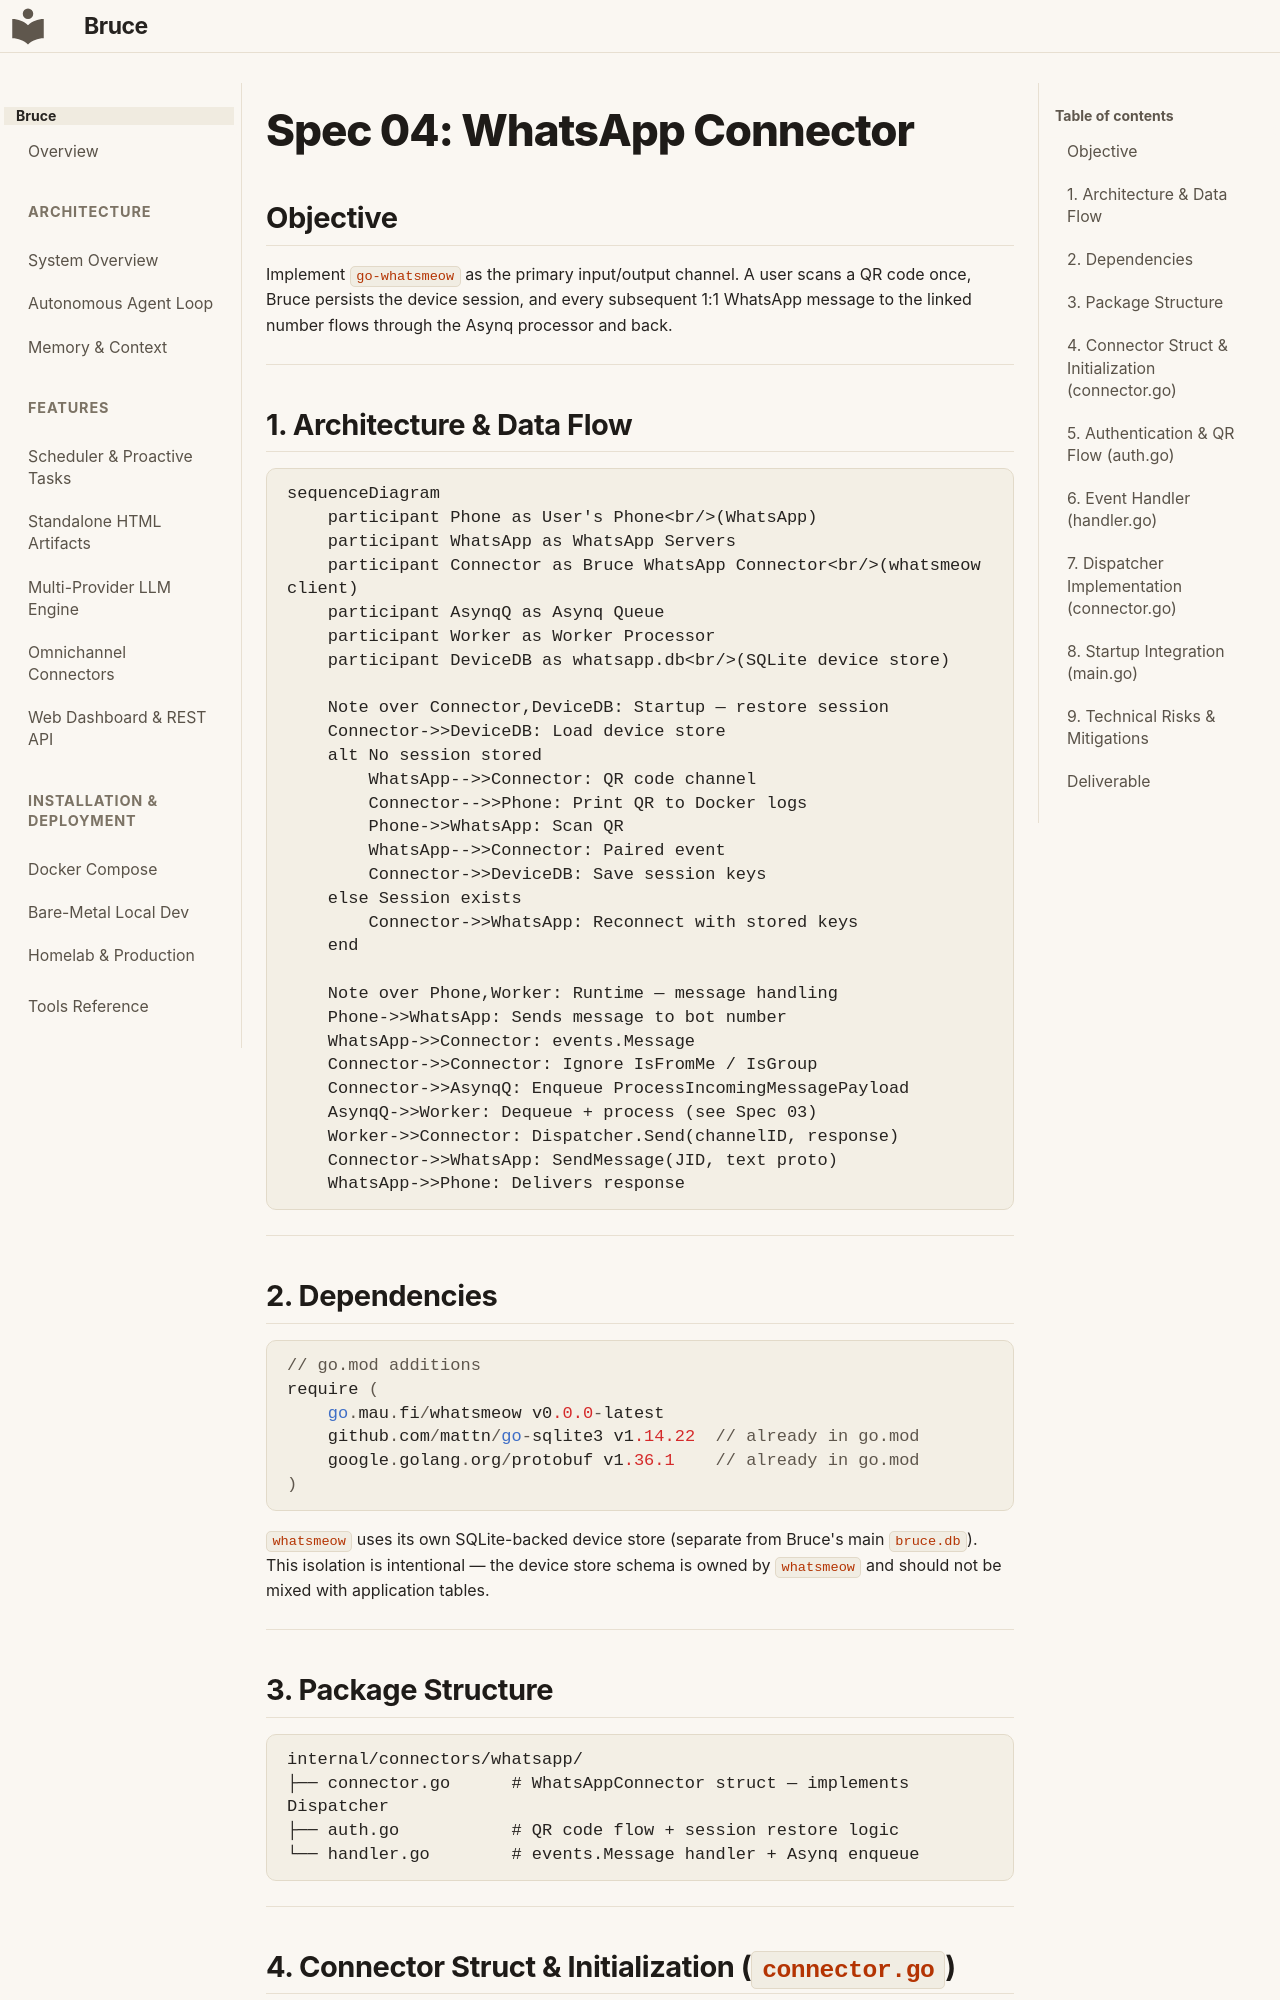

repository: DemitriusQuadros/bruce · page: specs/04-whatsapp-connector/index.html · generator: mkdocs

# Spec 04: WhatsApp Connector

## Objective
Implement `go-whatsmeow` as the primary input/output channel. A user scans a QR code once,
Bruce persists the device session, and every subsequent 1:1 WhatsApp message to the linked
number flows through the Asynq processor and back.

---

## 1. Architecture & Data Flow

```mermaid
sequenceDiagram
    participant Phone as User's Phone<br/>(WhatsApp)
    participant WhatsApp as WhatsApp Servers
    participant Connector as Bruce WhatsApp Connector<br/>(whatsmeow client)
    participant AsynqQ as Asynq Queue
    participant Worker as Worker Processor
    participant DeviceDB as whatsapp.db<br/>(SQLite device store)

    Note over Connector,DeviceDB: Startup — restore session
    Connector->>DeviceDB: Load device store
    alt No session stored
        WhatsApp-->>Connector: QR code channel
        Connector-->>Phone: Print QR to Docker logs
        Phone->>WhatsApp: Scan QR
        WhatsApp-->>Connector: Paired event
        Connector->>DeviceDB: Save session keys
    else Session exists
        Connector->>WhatsApp: Reconnect with stored keys
    end

    Note over Phone,Worker: Runtime — message handling
    Phone->>WhatsApp: Sends message to bot number
    WhatsApp->>Connector: events.Message
    Connector->>Connector: Ignore IsFromMe / IsGroup
    Connector->>AsynqQ: Enqueue ProcessIncomingMessagePayload
    AsynqQ->>Worker: Dequeue + process (see Spec 03)
    Worker->>Connector: Dispatcher.Send(channelID, response)
    Connector->>WhatsApp: SendMessage(JID, text proto)
    WhatsApp->>Phone: Delivers response
```

---

## 2. Dependencies

```go
// go.mod additions
require (
    go.mau.fi/whatsmeow v0.0.0-latest
    github.com/mattn/go-sqlite3 v1.14.22  // already in go.mod
    google.golang.org/protobuf v1.36.1    // already in go.mod
)
```

`whatsmeow` uses its own SQLite-backed device store (separate from Bruce's main `bruce.db`).
This isolation is intentional — the device store schema is owned by `whatsmeow` and should
not be mixed with application tables.

---

## 3. Package Structure

```
internal/connectors/whatsapp/
├── connector.go      # WhatsAppConnector struct — implements Dispatcher
├── auth.go           # QR code flow + session restore logic
└── handler.go        # events.Message handler + Asynq enqueue
```

---
